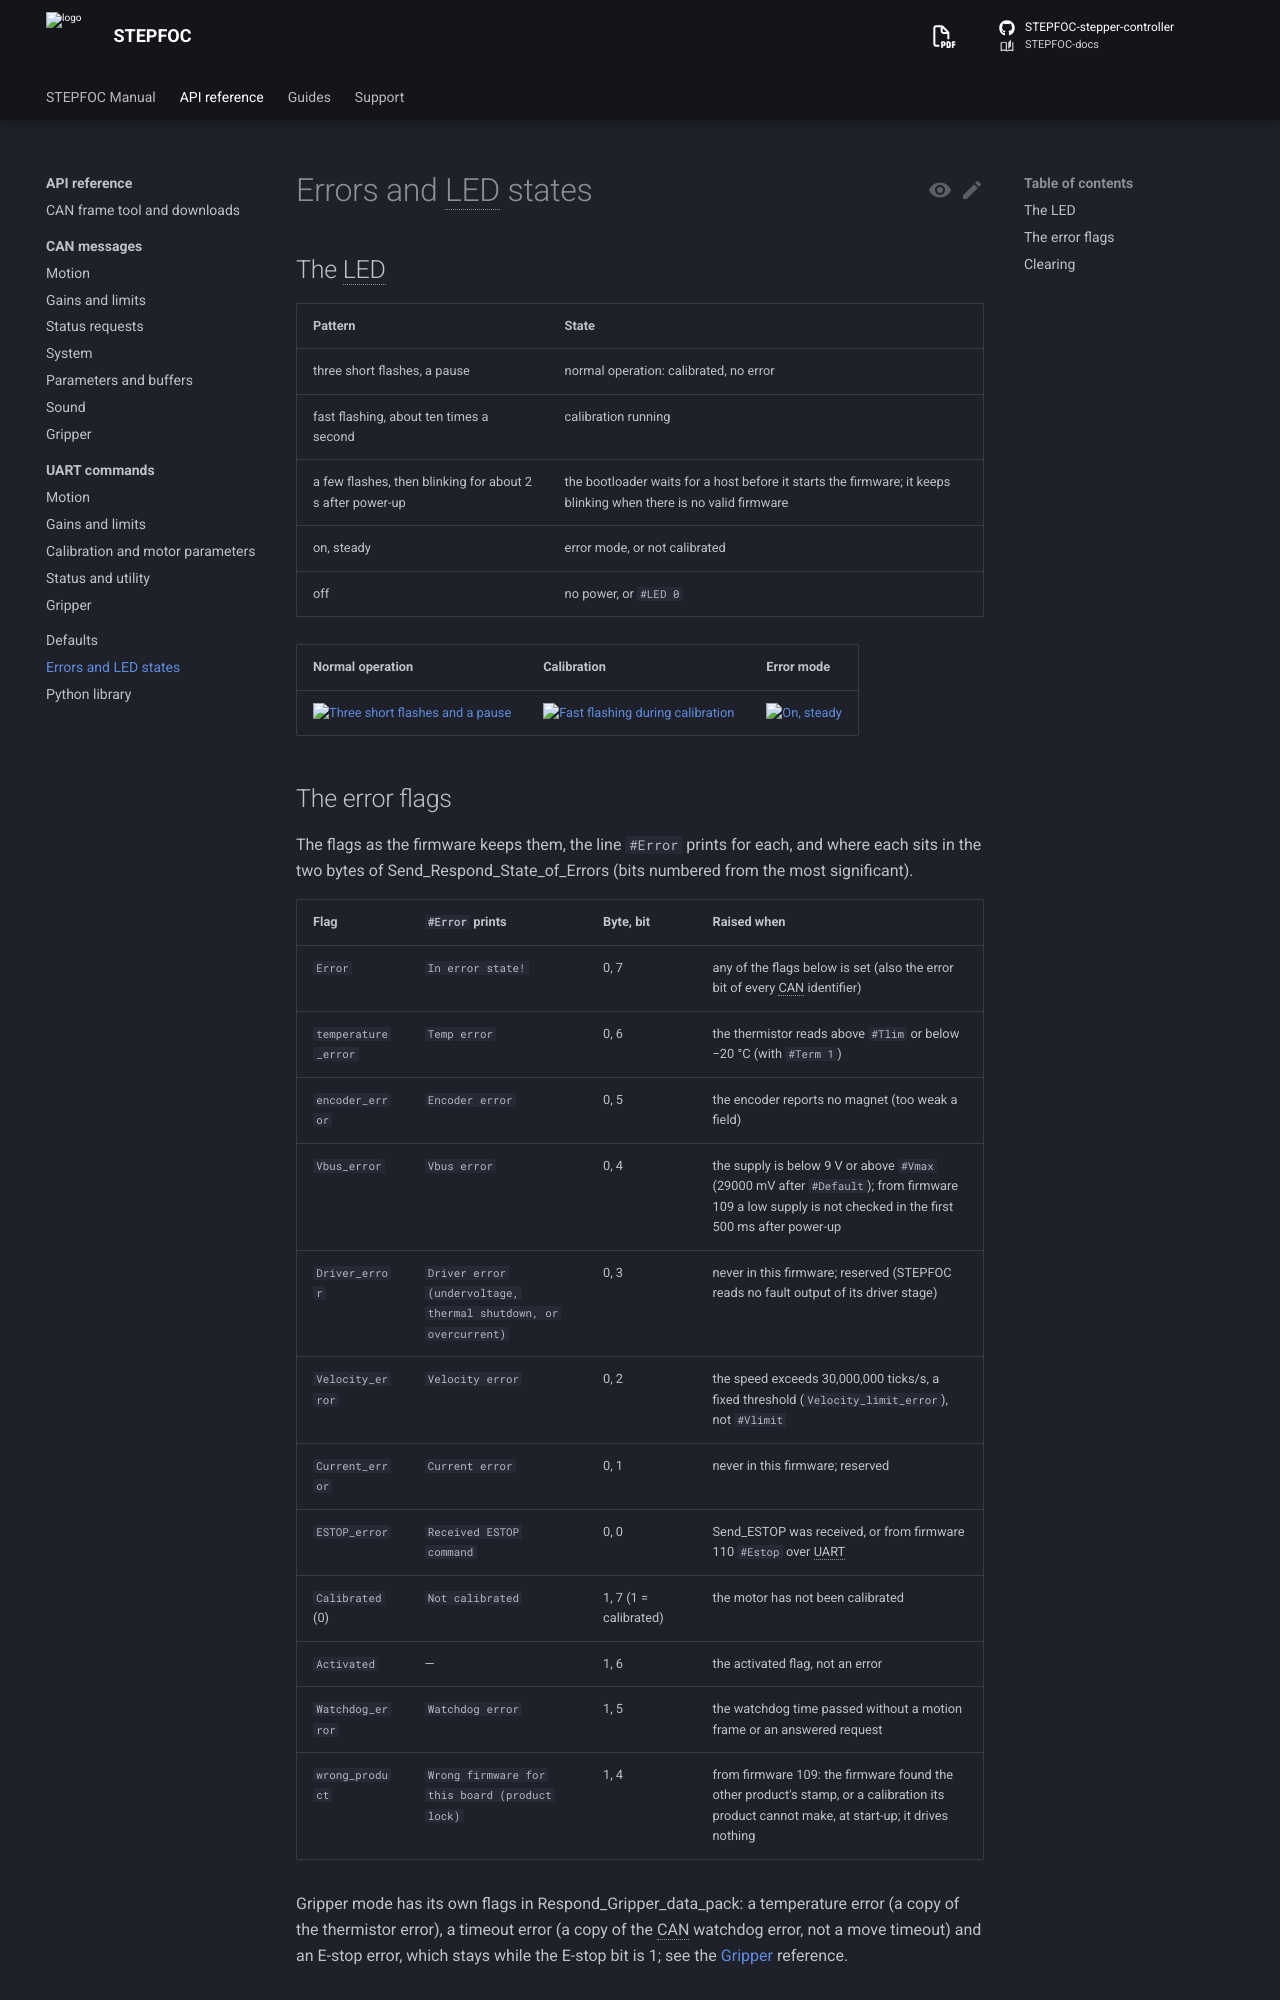

repository: Source-Robotics/STEPFOC-docs · page: 110/reference/errors/index.html · generator: mkdocs

# Errors and LED states

## The LED

| Pattern | State |
|---|---|
| three short flashes, a pause | normal operation: calibrated, no error |
| fast flashing, about ten times a second | calibration running |
| a few flashes, then blinking for about 2 s after power-up | the bootloader waits for a host before it starts the firmware; it keeps blinking when there is no valid firmware |
| on, steady | error mode, or not calibrated |
| off | no power, or `#LED 0` |

| Normal operation | Calibration | Error mode |
|---|---|---|
| ![Three short flashes and a pause](../assets/Normal.webp){ width="180" } | ![Fast flashing during calibration](../assets/Calib.webp){ width="180" } | ![On, steady](../assets/Error2.webp){ width="180" } |
